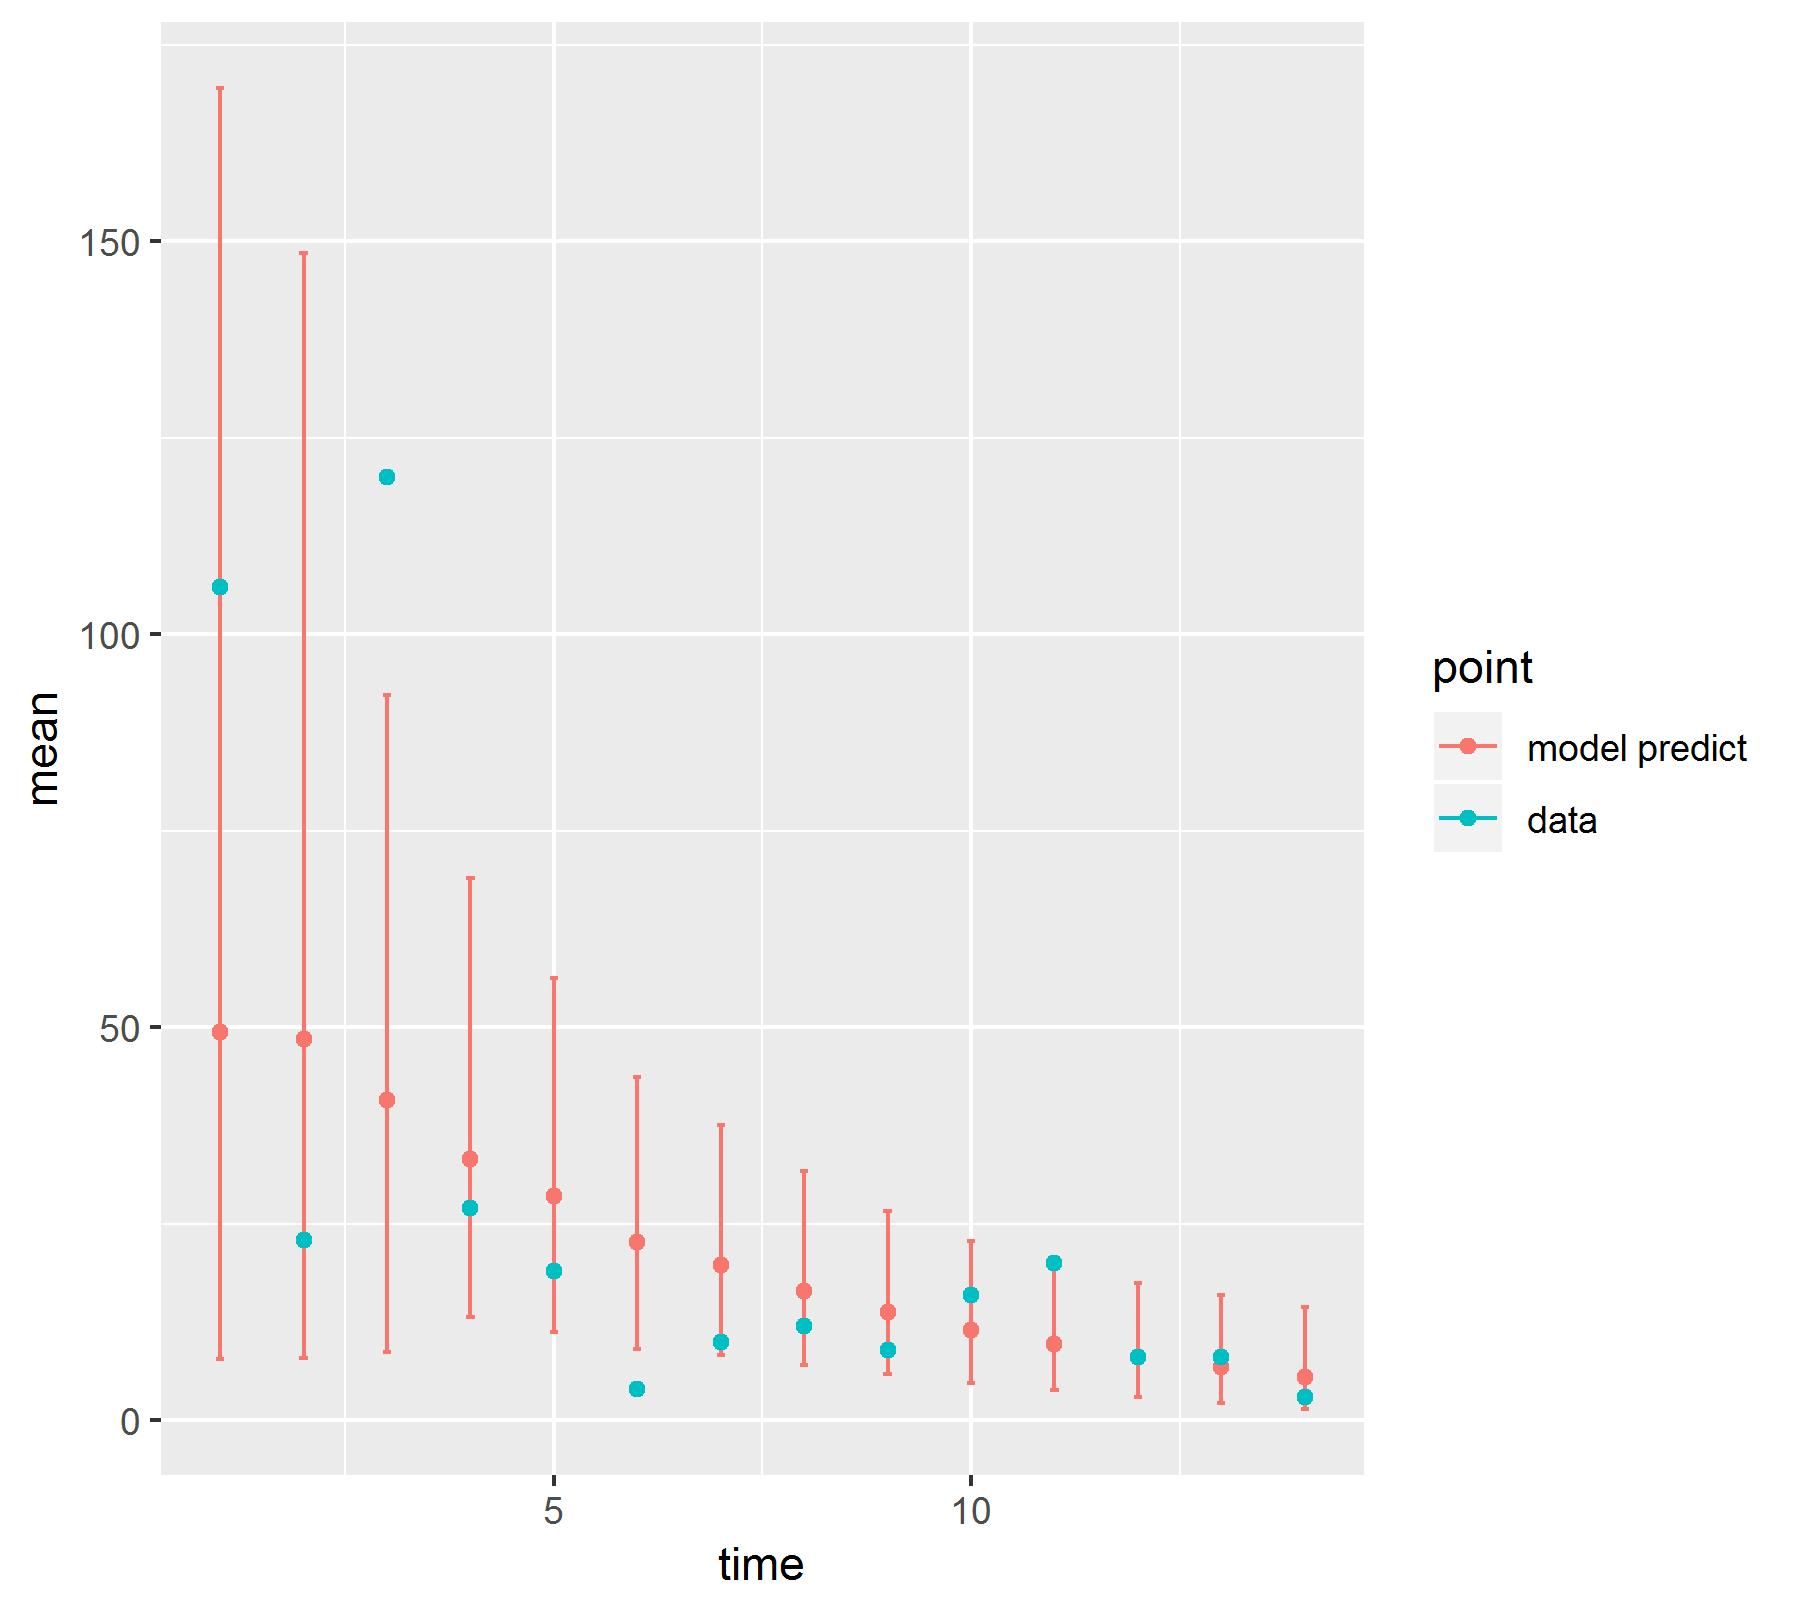

Values plotted in this chart, from the file beside it:
, point, mean, low, high, time
1, model predict, 49.43, 7.752, 169.4, 1
2, model predict, 48.47, 7.94, 148.5, 2
3, model predict, 40.75, 8.637, 92.28, 3
4, model predict, 33.29, 13.11, 69.01, 4
5, model predict, 28.53, 11.28, 56.29, 5
6, model predict, 22.64, 9.126, 43.68, 6
7, model predict, 19.71, 8.375, 37.58, 7
8, model predict, 16.48, 7.061, 31.7, 8
9, model predict, 13.76, 5.851, 26.68, 9
10, model predict, 11.52, 4.802, 22.83, 10
11, model predict, 9.704, 3.872, 20.01, 11
12, model predict, 8.03, 2.934, 17.52, 12
13, model predict, 6.726, 2.187, 15.92, 13
14, model predict, 5.576, 1.485, 14.4, 14
X1993, data, 106, 106, 106, 1
X1994, data, 23, 23, 23, 2
X1995, data, 120, 120, 120, 3
X1996, data, 27, 27, 27, 4
X1997, data, 19, 19, 19, 5
X1998, data, 4, 4, 4, 6
X1999, data, 10, 10, 10, 7
X2000, data, 12, 12, 12, 8
X2001, data, 9, 9, 9, 9
X2002, data, 16, 16, 16, 10
X2003, data, 20, 20, 20, 11
X2004, data, 8, 8, 8, 12
X2005, data, 8, 8, 8, 13
X2006, data, 3, 3, 3, 14
